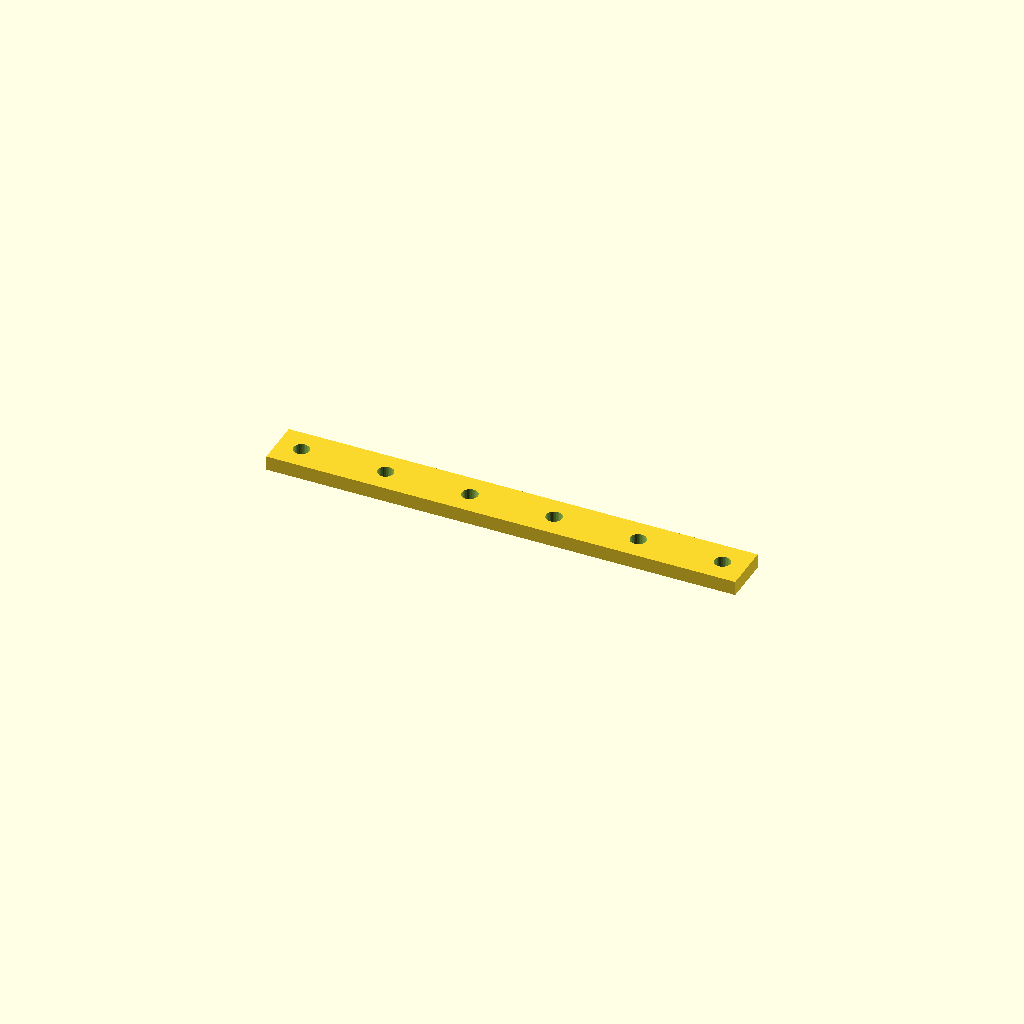
Cell 1 — every parameter at its default value.
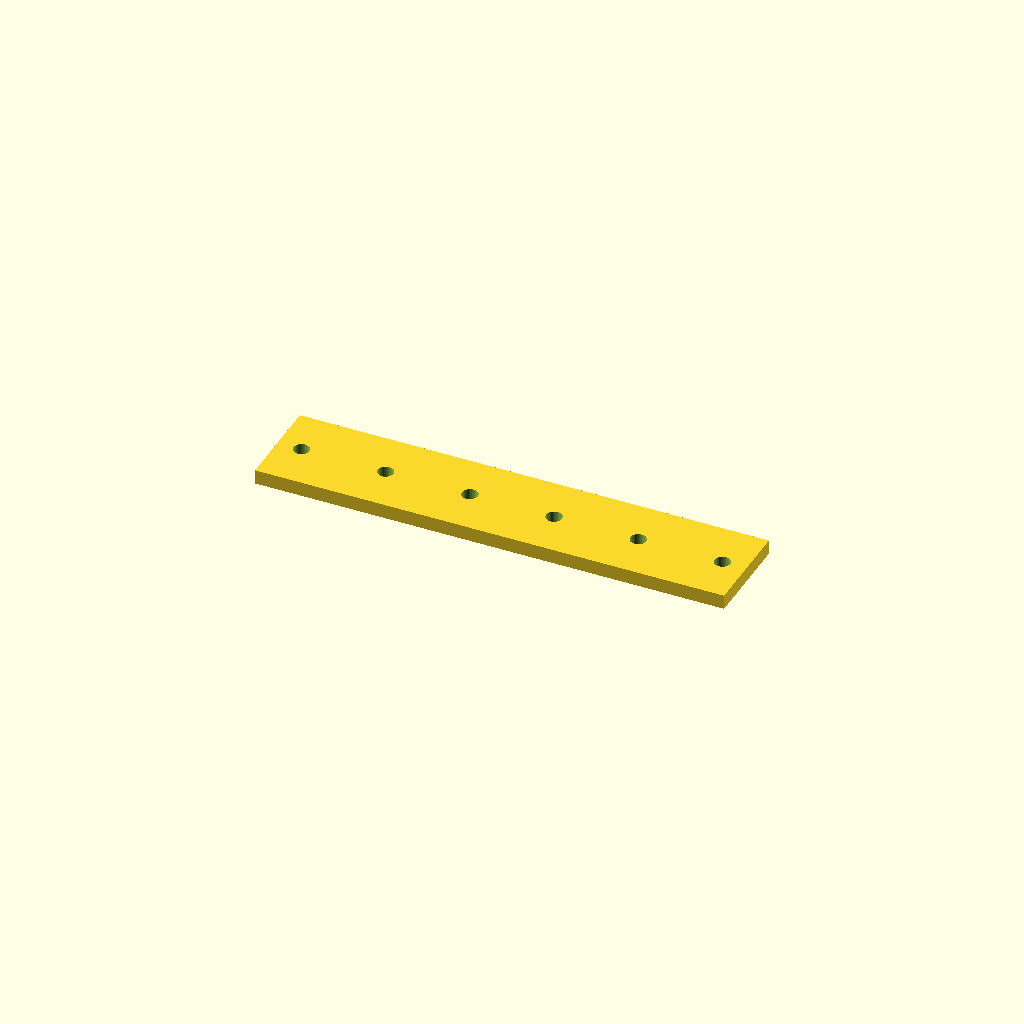
Cell 2 — bar_w set to 40, the other parameters unchanged.
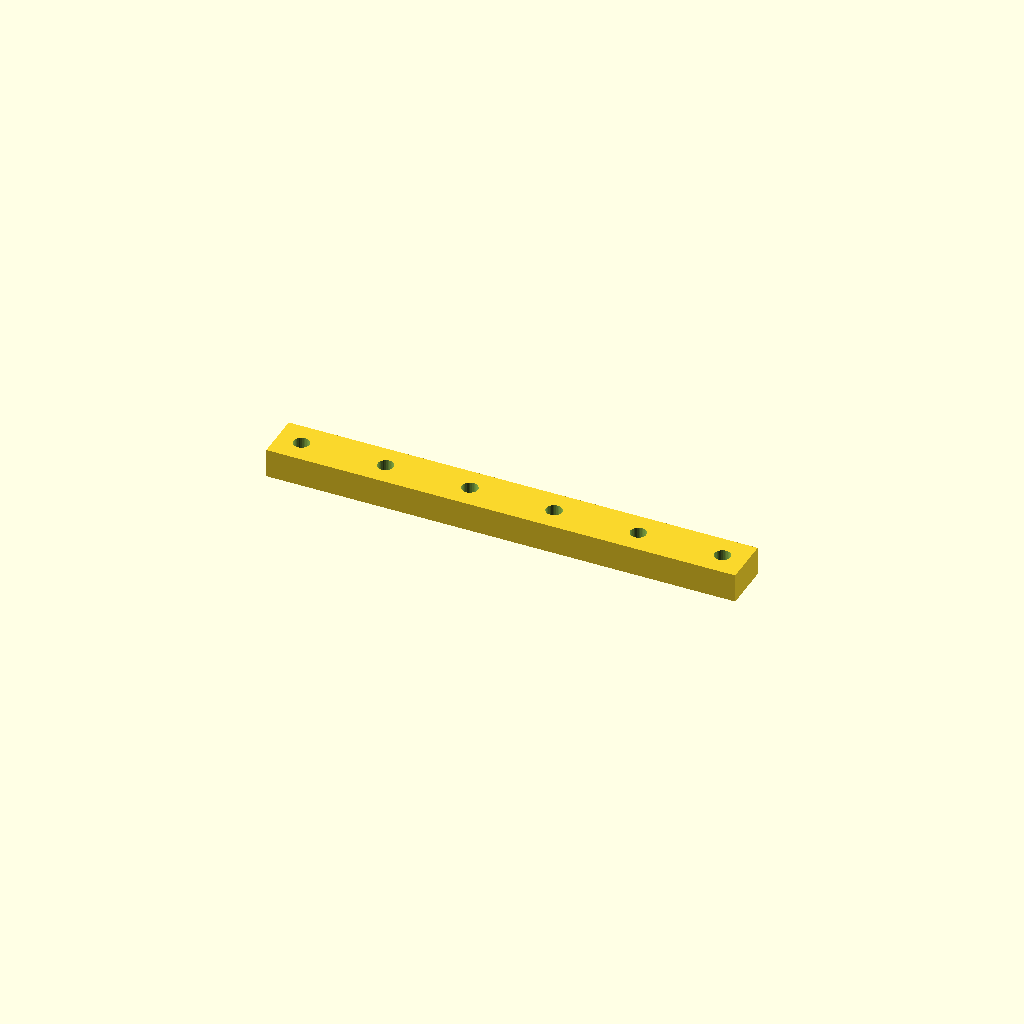
Cell 3: the same model with bar_t = 12.
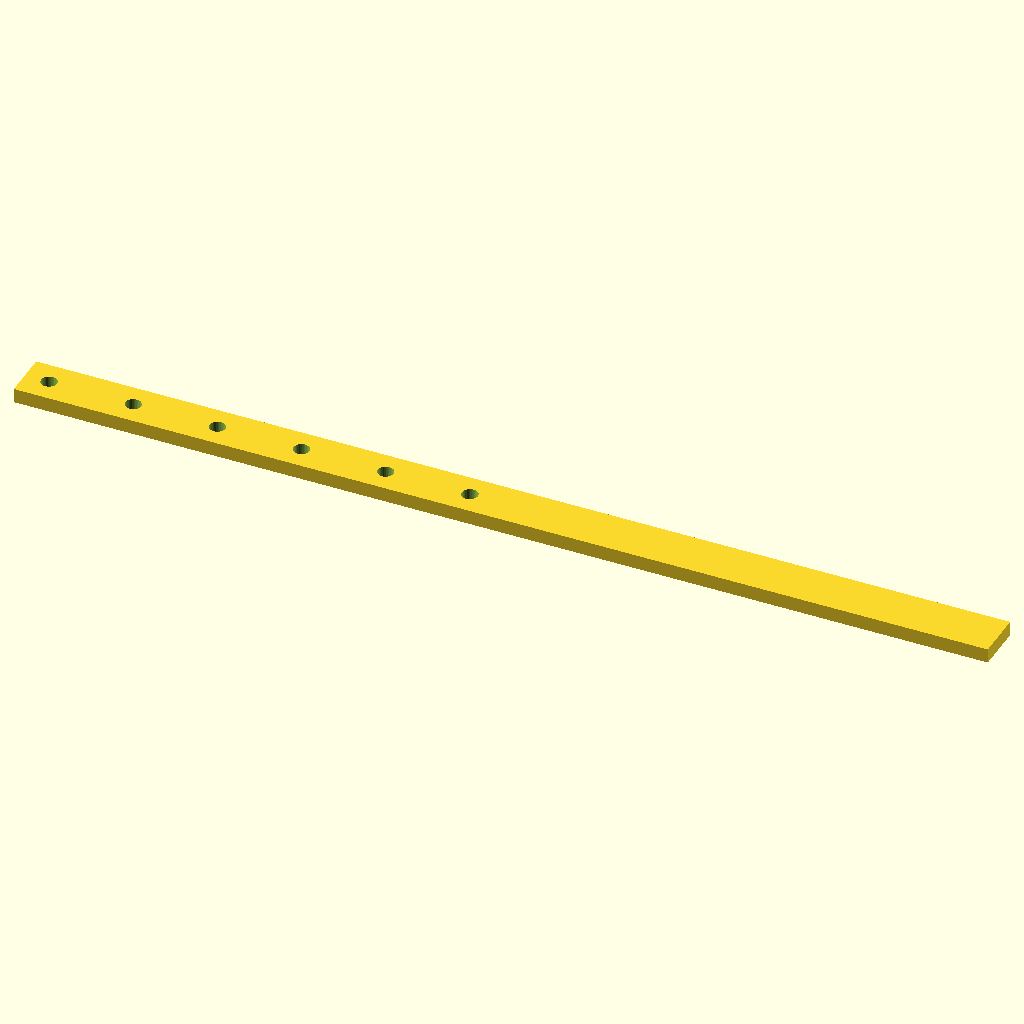
Cell 4 — holes set to 12, the other parameters unchanged.
All cells are drawn from one camera (rotation 55°, 0°, 25°, orthographic, colour scheme Cornfield), so only the parameter changes between them.
OpenSCAD source file optional_data/data/place1/ventrows/part_0150.scad:
$fn = 32;

// ----------------------------------------------------------------------
// Hole bar, 6 x Ø6.6
// row layout, 10 mm edge offset
// ----------------------------------------------------------------------

// --- parameters (mm) ---
bar_w = 20;    // bar width (Y)
bar_t = 6;     // bar thickness (Z)
holes = 6;     // holes per row
hole_d = 6.6;  // hole diameter
edge = 10;     // offset from the bar end to the first hole
pitch = 35;    // pitch between neighbouring holes

// --- derived feature positions (mm) ---
span = (holes - 1) * pitch;   // = 175   distance between the end holes
bar_l = span + 2 * edge;      // = 195   overall bar length
start_x = -bar_l / 2 + edge;  // = -87.5   X of the first hole
feature_centers = [
  [start_x + 0 * pitch, 0],
  [start_x + 1 * pitch, 0],
  [start_x + 2 * pitch, 0],
  [start_x + 3 * pitch, 0],
  [start_x + 4 * pitch, 0],
  [start_x + 5 * pitch, 0]
];   // hole centres of the first row

// bar with one row of holes, drilled from feature_centers
difference() {
  translate([-bar_l / 2, -bar_w / 2, -bar_t / 2]) cube([bar_l, bar_w, bar_t]);
  for (centre = feature_centers)
    translate([centre[0], centre[1], 0])
      cylinder(d = hole_d, h = bar_t + 2, center = true);
}
Customizer parameters (derived from the source; name, type, default, range or options):
bar_w: number, default 20
bar_t: number, default 6
holes: number, default 6
hole_d: number, default 6.6
edge: number, default 10
pitch: number, default 35
